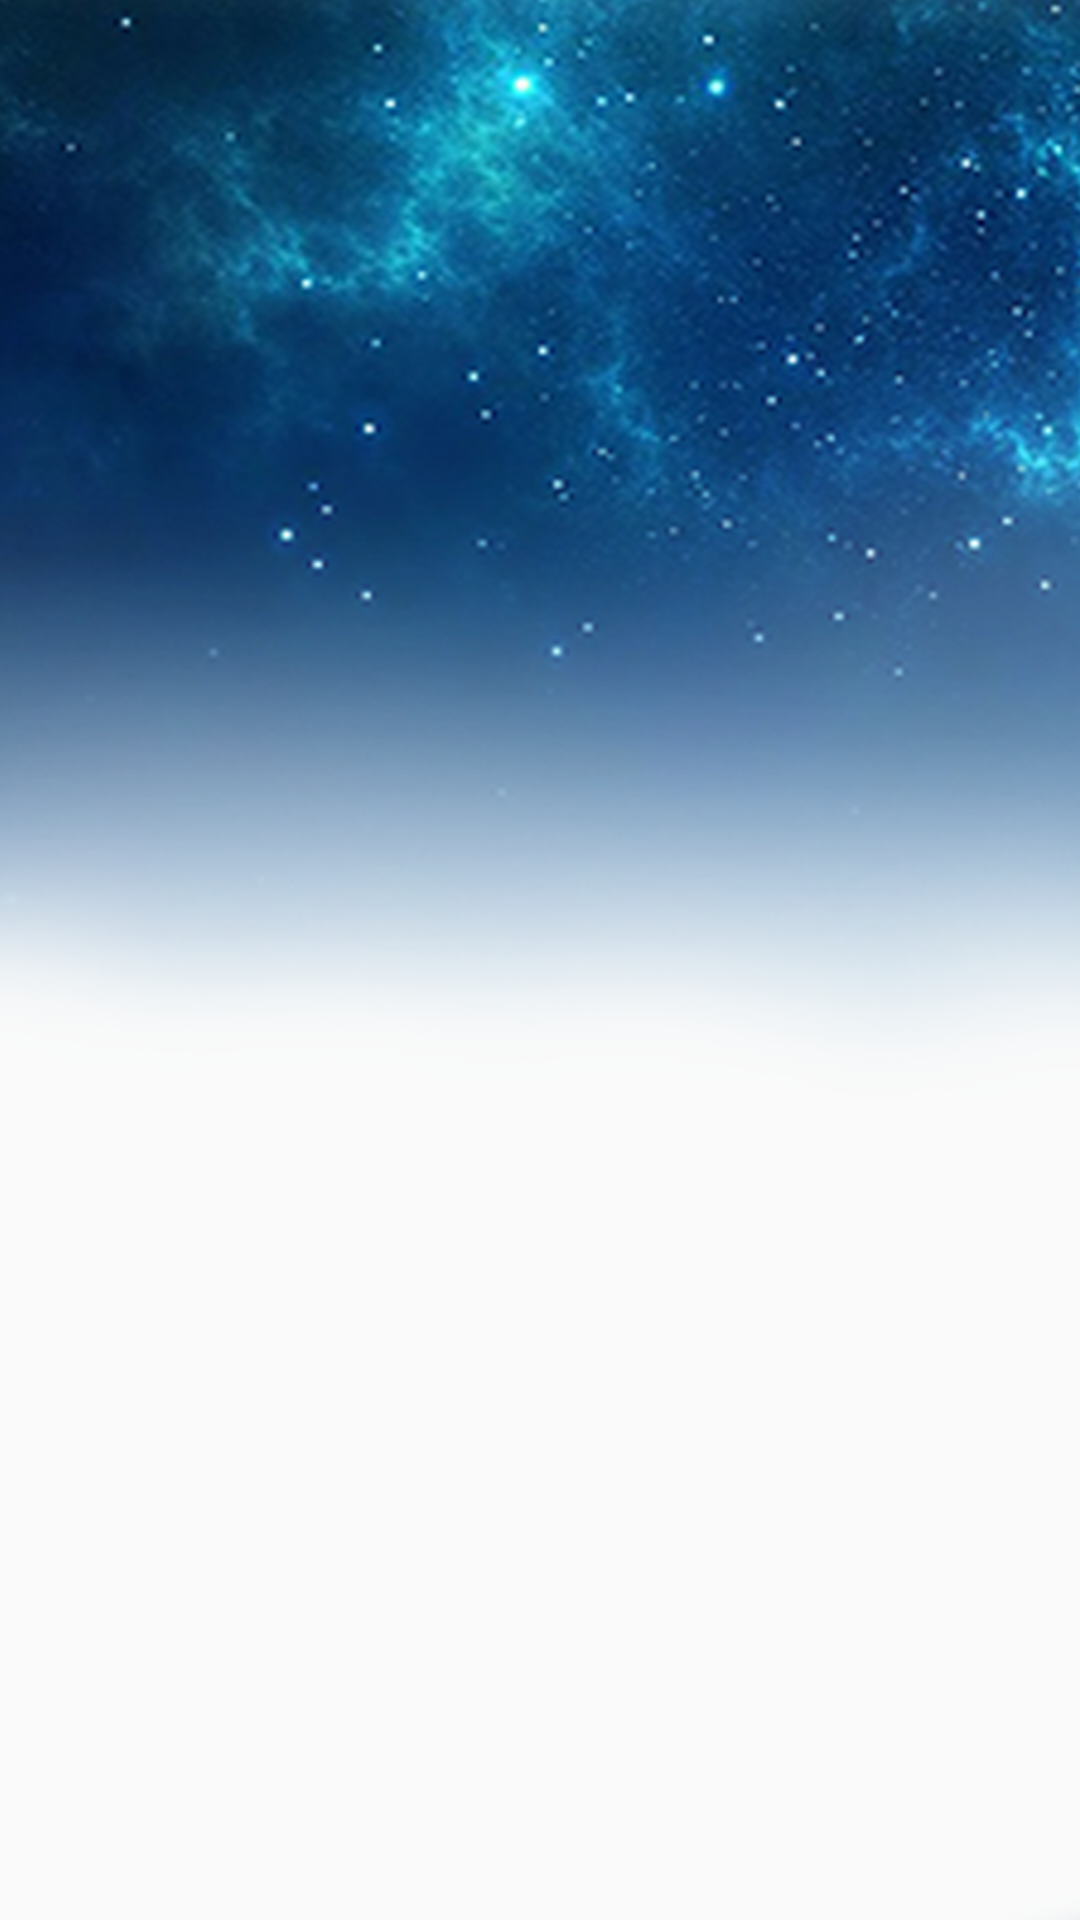

This screen was rendered from an Android layout file. Write that file and the resources it references.
<!-- AndroidManifest.xml: application theme AppTheme -->
<!-- res/layout/meteor_rain_view.xml -->
<?xml version="1.0" encoding="utf-8"?>
<RelativeLayout xmlns:android="http://schemas.android.com/apk/res/android"
    android:layout_width="match_parent"
    android:layout_height="match_parent"
    android:id="@+id/rl_meteor_bg"
    android:visibility="visible"
    android:background="@mipmap/starry_sky">
    <ImageView
        android:id="@+id/iv_meteor1"
        android:layout_width="88dip"
        android:layout_height="50dip"
        android:layout_alignParentRight="true"
        android:layout_marginTop="-50dip"
        android:layout_marginRight="-88dip"
        android:src="@mipmap/meteor" />
    <ImageView
        android:id="@+id/iv_meteor2"
        android:layout_width="88dip"
        android:layout_height="50dip"
        android:layout_alignParentRight="true"
        android:layout_marginTop="-70dip"
        android:layout_marginRight="80dip"
        android:src="@mipmap/meteor" />
    <ImageView
        android:id="@+id/iv_meteor6"
        android:layout_width="88dip"
        android:layout_height="50dip"
        android:layout_marginTop="-50dip"
        android:layout_marginLeft="120dip"
        android:src="@mipmap/meteor" />
    <ImageView
        android:id="@+id/iv_meteor7"
        android:layout_width="88dip"
        android:layout_height="50dip"
        android:layout_marginTop="-70dip"
        android:layout_alignParentRight="true"
        android:layout_marginRight="-70dip"
        android:src="@mipmap/meteor" />
    <ImageView
        android:id="@+id/iv_meteor3"
        android:layout_width="88dip"
        android:layout_height="50dip"
        android:layout_alignParentRight="true"
        android:layout_marginTop="-50dip"
        android:layout_marginRight="30dip"
        android:src="@mipmap/meteor" />
    <ImageView
        android:id="@+id/iv_meteor4"
        android:layout_width="88dip"
        android:layout_height="50dip"
        android:layout_alignParentRight="true"
        android:layout_marginTop="-70dip"
        android:src="@mipmap/meteor" />
    <ImageView
        android:id="@+id/iv_meteor5"
        android:layout_width="88dip"
        android:layout_height="50dip"
        android:layout_alignParentRight="true"
        android:layout_marginTop="60dip"
        android:layout_marginRight="-88dip"
        android:src="@mipmap/meteor" />
</RelativeLayout>
<!-- resources referenced by this layout -->
<resources>
  <!-- mipmap meteor: png bitmap (mipmap-xxhdpi, 13358 bytes) -->
  <!-- mipmap starry_sky: png bitmap (mipmap-xhdpi, 432303 bytes) -->
  <style name="AppTheme" parent="Theme.AppCompat.Light.DarkActionBar">
          
          <item name="colorPrimary">@color/colorPrimary</item>
          <item name="colorPrimaryDark">@color/colorPrimaryDark</item>
          <item name="colorAccent">@color/colorAccent</item>
      </style>
  <color name="colorPrimary">#3F51B5</color>
  <color name="colorPrimaryDark">#303F9F</color>
  <color name="colorAccent">#FF4081</color>
</resources>
